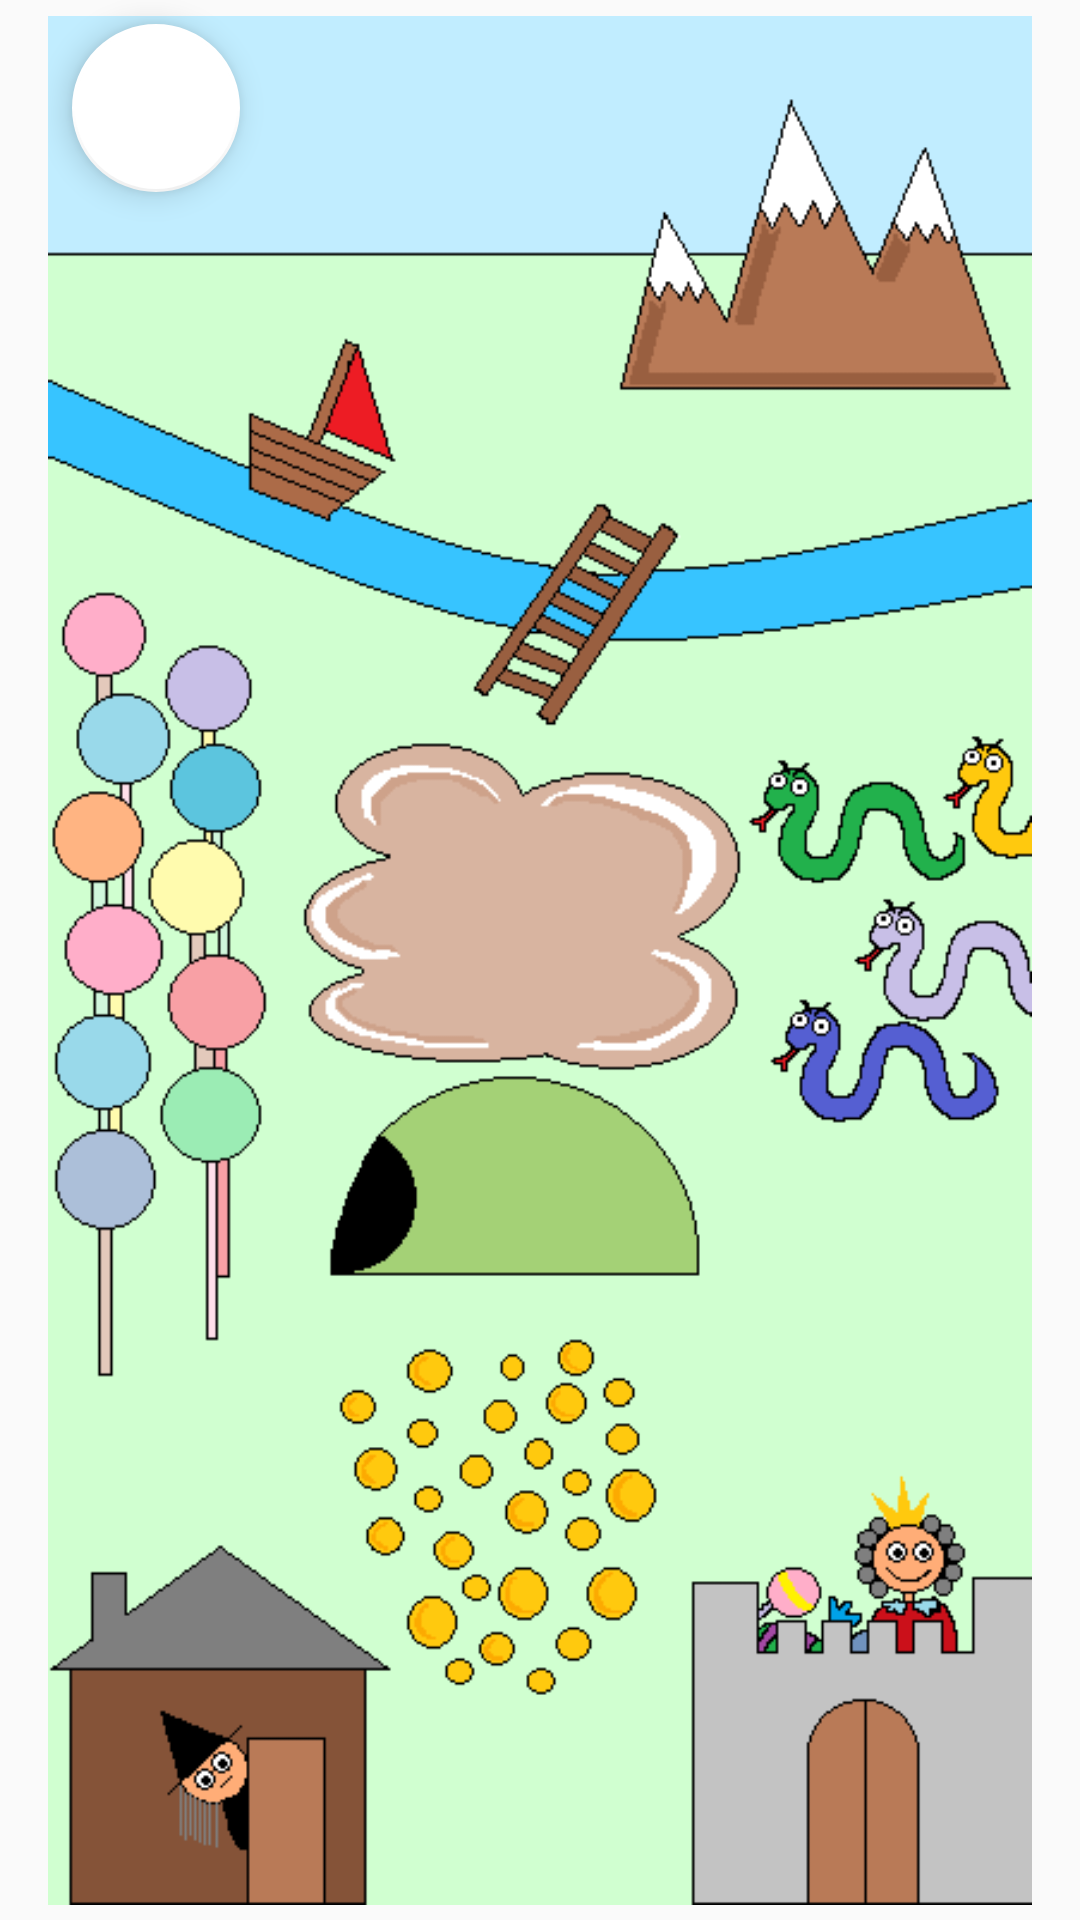

Write the Android layout XML for this screen, with the resource values it uses.
<!-- AndroidManifest.xml: application theme AppTheme -->
<!-- res/layout/activity_show_map.xml -->
<?xml version="1.0" encoding="utf-8"?>
<androidx.constraintlayout.widget.ConstraintLayout xmlns:android="http://schemas.android.com/apk/res/android"
    xmlns:app="http://schemas.android.com/apk/res-auto"
    xmlns:tools="http://schemas.android.com/tools"
    android:layout_width="match_parent"
    android:layout_height="match_parent"
    tools:context=".ShowMapActivity">

    <androidx.constraintlayout.widget.ConstraintLayout
        android:id="@+id/cardView2"
        android:layout_width="0dp"
        android:layout_height="0dp"
        android:layout_marginStart="16dp"
        android:layout_marginEnd="16dp"
        app:layout_constraintBottom_toBottomOf="parent"
        app:layout_constraintEnd_toEndOf="parent"
        app:layout_constraintStart_toStartOf="parent"
        app:layout_constraintTop_toTopOf="parent">

        <ImageView
            android:id="@+id/fullMapImageView"
            android:layout_width="wrap_content"
            android:layout_height="wrap_content"
            android:elevation="5dp"
            android:focusable="auto"
            android:scaleType="centerInside"
            app:layout_constraintBottom_toBottomOf="parent"
            app:layout_constraintEnd_toEndOf="parent"
            app:layout_constraintStart_toStartOf="parent"
            app:layout_constraintTop_toTopOf="parent"
            app:srcCompat="@drawable/map_candy_land" />

        <com.google.android.material.floatingactionbutton.FloatingActionButton
            android:id="@+id/floatingActionButton"
            android:layout_width="wrap_content"
            android:layout_height="wrap_content"
            android:layout_marginStart="8dp"
            android:layout_marginTop="8dp"
            android:clickable="true"
            android:elevation="6dp"
            app:backgroundTint="@color/design_default_color_background"
            app:borderWidth="1dp"
            app:hoveredFocusedTranslationZ="2dp"
            app:layout_constraintStart_toStartOf="parent"
            app:layout_constraintTop_toTopOf="parent"
            app:rippleColor="@android:color/black"
            app:srcCompat="@drawable/ic_baseline_close_24" />
    </androidx.constraintlayout.widget.ConstraintLayout>

</androidx.constraintlayout.widget.ConstraintLayout>
<!-- resources referenced by this layout -->
<resources>
  <!-- drawable map_candy_land: png bitmap (drawable, 20320 bytes) -->
  <style name="AppTheme" parent="Theme.AppCompat.Light.NoActionBar">
          
          <item name="colorPrimary">@color/green</item>
          <item name="colorPrimaryDark">@color/green_dark</item>
          <item name="colorAccent">@color/green_light</item>
  
      </style>
  <color name="green">#81c784</color>
  <color name="green_dark">#519657</color>
  <color name="green_light">#b2fab4</color>
</resources>
